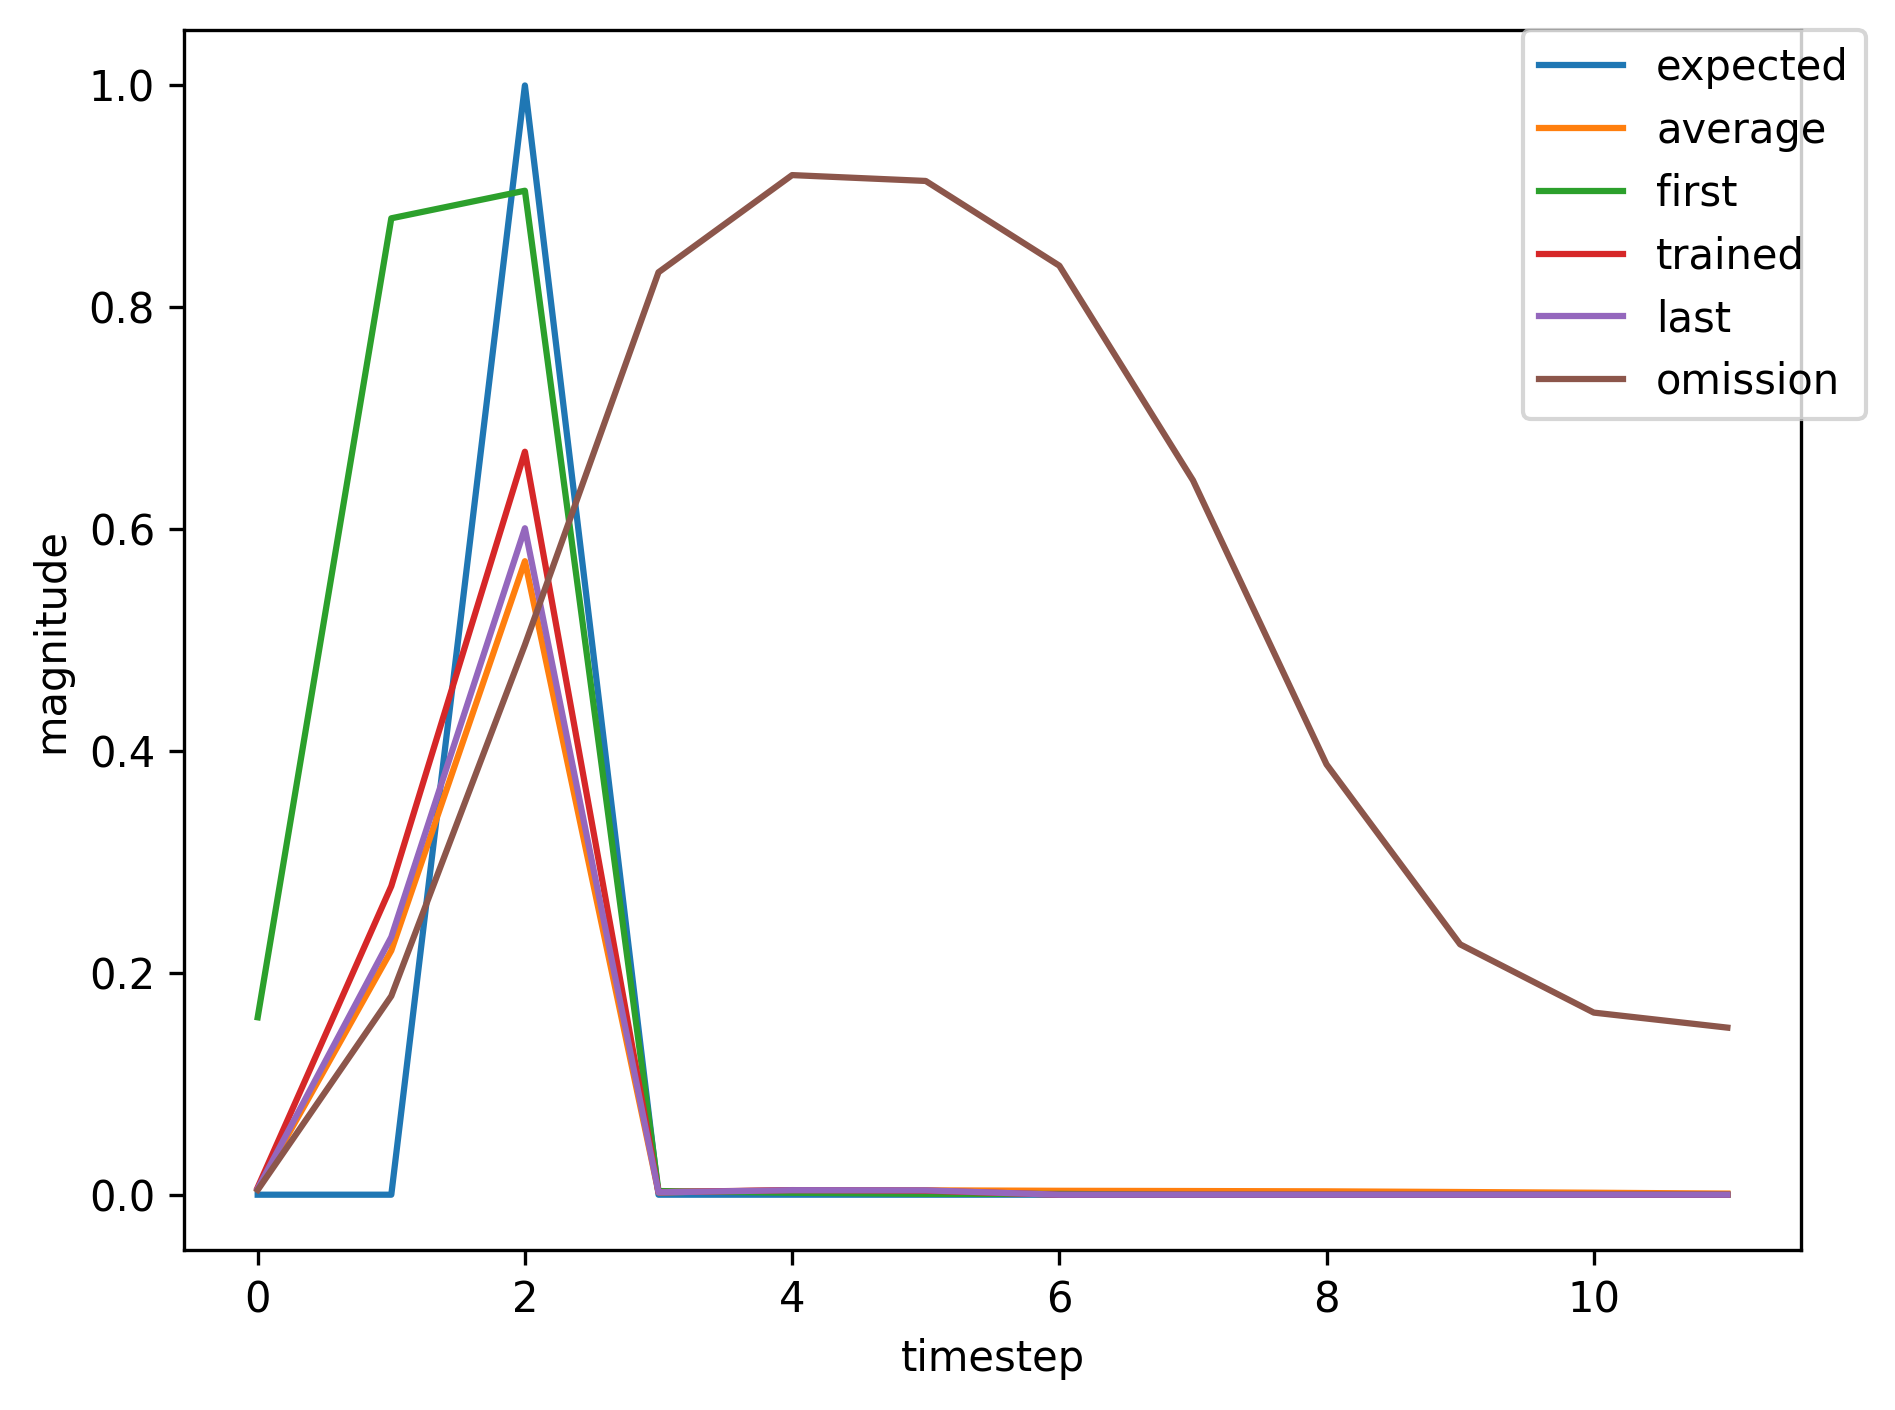

The file beside this chart, header and first rows:
, input, expected_output, network_output
0, 1.0, 0, 0.1599
1, 0.0, 0, 0.8802
2, 2.0, 1, 0.9051
3, 0.0, 0, 0.003308
4, 0.0, 0, 0.001739
5, 0.0, 0, 0.0007839
6, 0.0, 0, 0.0006731
7, 1.0, 0, 0.0007043
8, 0.0, 0, 0.02324
9, 2.0, 1, 0.04908
10, 0.0, 0, 0.00101
11, 0.0, 0, 0.002104
12, 0.0, 0, 0.002858
13, 0.0, 0, 0.00348
14, 0.0, 0, 0.003977
15, 0.0, 0, 0.004392
16, 0.0, 0, 0.00474
17, 0.0, 0, 0.005038
18, 0.0, 0, 0.005294
19, 1.0, 0, 0.005516
20, 0.0, 0, 0.2345
21, 2.0, 1, 0.6041
22, 0.0, 0, 0.002137
23, 0.0, 0, 0.004006
24, 0.0, 0, 0.003848
25, 0.0, 0, 0.004136
26, 0.0, 0, 0.004394
27, 0.0, 0, 0.004606
28, 1.0, 0, 0.004792
29, 0.0, 0, 0.2031
30, 2.0, 1, 0.5465
31, 0.0, 0, 0.002006
32, 0.0, 0, 0.003885
33, 0.0, 0, 0.004004
34, 0.0, 0, 0.004448
35, 0.0, 0, 0.004835
36, 0.0, 0, 0.005163
37, 0.0, 0, 0.005448
38, 0.0, 0, 0.005696
39, 1.0, 0, 0.005914
40, 0.0, 0, 0.2514
41, 2.0, 1, 0.6314
42, 0.0, 0, 0.002207
43, 0.0, 0, 0.004059
44, 0.0, 0, 0.003753
45, 0.0, 0, 0.003963
46, 0.0, 0, 0.004159
47, 0.0, 0, 0.00432
48, 1.0, 0, 0.004463
49, 0.0, 0, 0.1887
50, 2.0, 1, 0.5165
51, 0.0, 0, 0.001944
52, 0.0, 0, 0.003815
53, 0.0, 0, 0.00406
54, 0.0, 0, 0.004577
55, 0.0, 0, 0.005028
56, 0.0, 0, 0.005414
57, 0.0, 0, 0.005754
58, 0.0, 0, 0.006053
59, 0.0, 0, 0.00632
... 414 more rows
